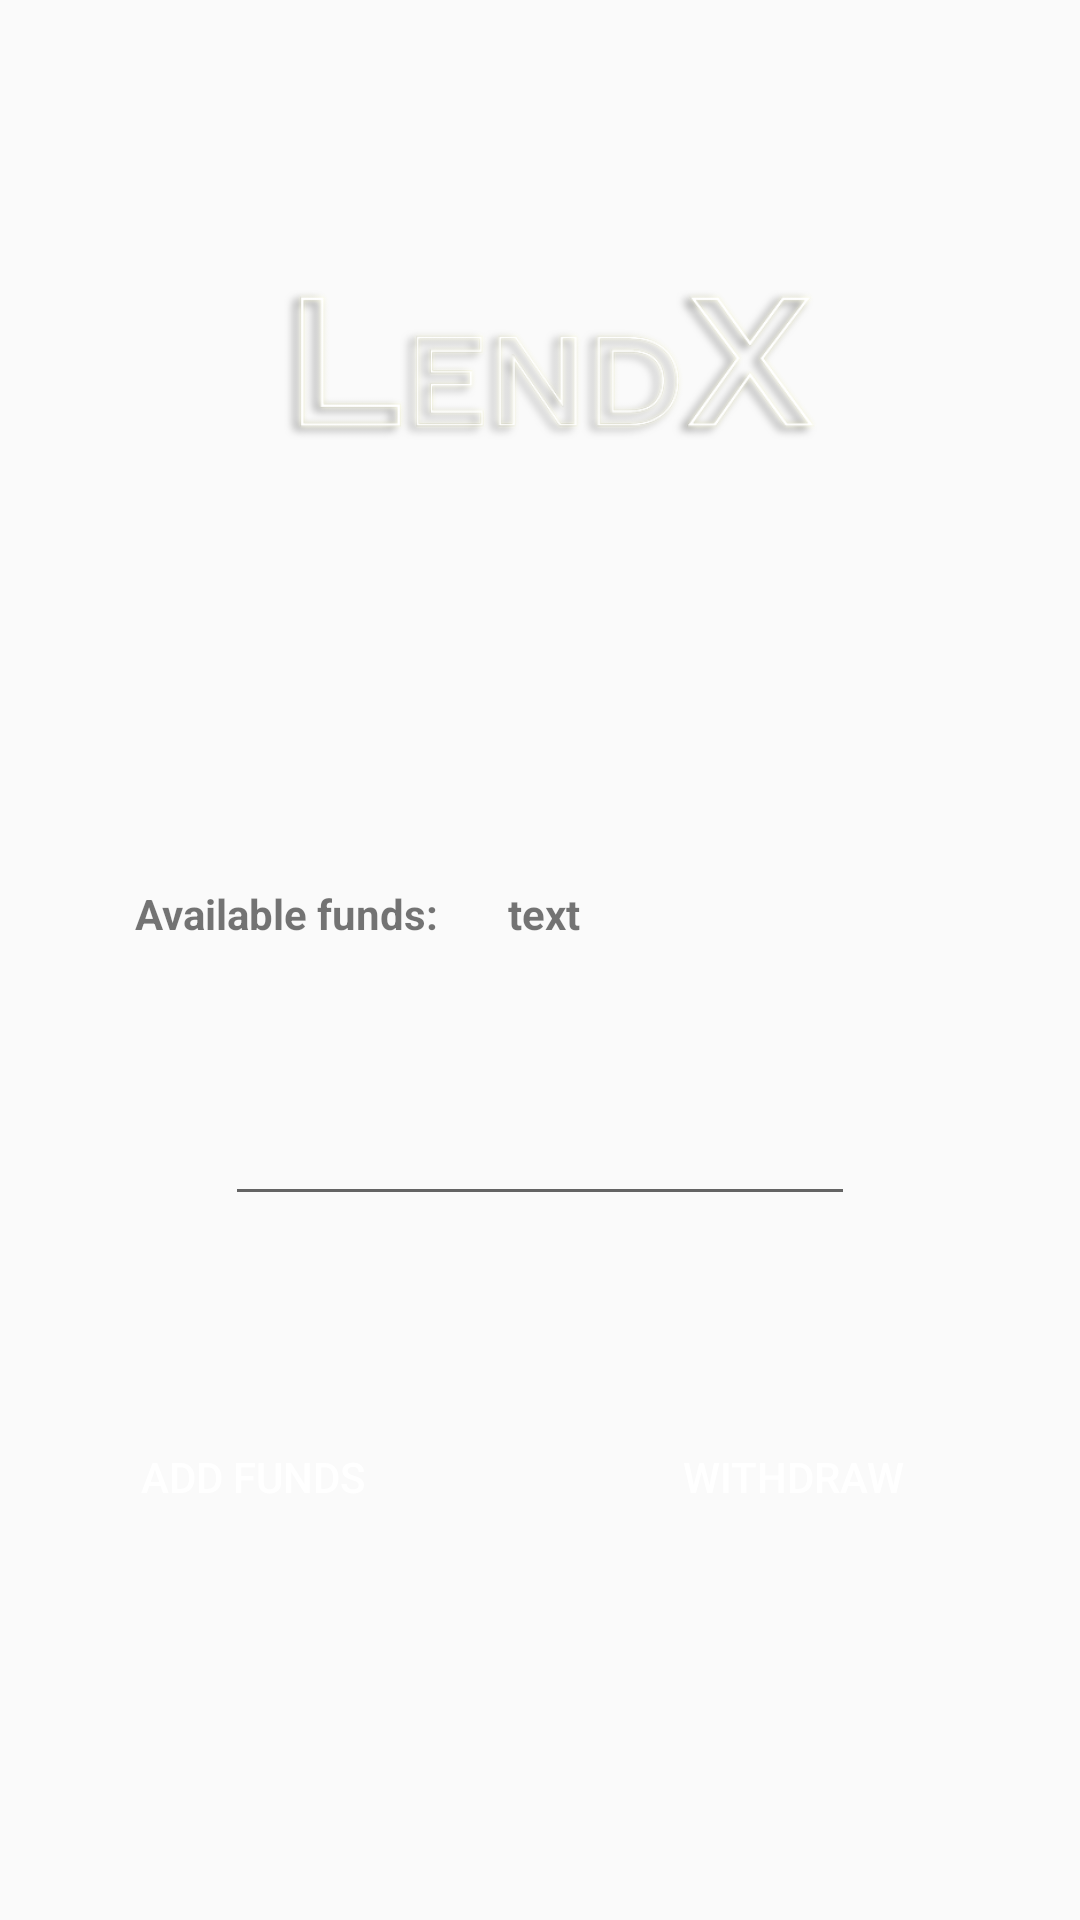

Android layout source for this screen:
<!-- AndroidManifest.xml: application theme AppTheme -->
<!-- res/layout/activity_wallet.xml -->
<?xml version="1.0" encoding="utf-8"?>

<ScrollView xmlns:android="http://schemas.android.com/apk/res/android"
    xmlns:app="http://schemas.android.com/apk/res-auto"
    xmlns:tools="http://schemas.android.com/tools"
    android:layout_width="match_parent"
    android:layout_height="match_parent"
    android:background="#FAFAFA"
    tools:context=".wallet"
    android:orientation="vertical">



    <LinearLayout
        android:layout_width="match_parent"
        android:layout_height="wrap_content"
        android:orientation="vertical" >

        <RelativeLayout
            android:layout_width="match_parent"
            android:layout_height="250dp">

            <LinearLayout
                android:layout_width="match_parent"
                android:layout_height="250dp"
                android:background="@drawable/centre_background"
                android:orientation="vertical">

                <ImageView
                    android:layout_width="268dp"
                    android:layout_height="196dp"
                    android:layout_gravity="center_horizontal"
                    android:layout_marginTop="25dp"
                    android:src="@drawable/logo1" />

            </LinearLayout>

        </RelativeLayout>

        <LinearLayout
            android:layout_width="360dp"
            android:layout_height="131dp"
            android:layout_gravity="center"
            android:layout_marginTop="45dp"
            android:orientation="vertical">

            <LinearLayout
                android:layout_width="match_parent"
                android:layout_height="wrap_content"
                android:orientation="horizontal"
                android:paddingLeft="25dp">

                <TextView
                    android:id="@+id/email"
                    android:layout_width="wrap_content"
                    android:layout_height="wrap_content"
                    android:layout_gravity="center_vertical"
                    android:paddingLeft="20dp"
                    android:text="Available funds: "
                    android:textStyle="bold" />

                <TextView
                    android:id="@+id/funds"
                    android:layout_width="wrap_content"
                    android:layout_height="wrap_content"
                    android:layout_gravity="center_vertical"
                    android:layout_weight="1"
                    android:paddingLeft="20dp"
                    android:text="text"
                    android:textStyle="bold" />
            </LinearLayout>

            <LinearLayout
                android:layout_width="match_parent"
                android:layout_height="wrap_content"
                android:layout_marginTop="25dp"
                android:orientation="horizontal"
                android:paddingLeft="25dp" />

            <LinearLayout
                android:layout_width="match_parent"
                android:layout_height="wrap_content"
                android:layout_marginTop="25dp"
                android:orientation="horizontal"
                android:paddingLeft="25dp" />

            <EditText
                android:id="@+id/funds_availb"
                android:layout_width="wrap_content"
                android:layout_height="wrap_content"
                android:layout_gravity="center"
                android:ems="10"
                android:inputType="number" />

        </LinearLayout>


        <LinearLayout
            android:layout_width="360dp"
            android:layout_height="wrap_content"
            android:layout_centerHorizontal="true"
            android:layout_gravity="center"
            android:layout_marginTop="15dp"
            android:gravity="center"
            android:orientation="horizontal">

            <Button
                android:id="@+id/button3"
                android:layout_width="169dp"
                android:layout_height="wrap_content"
                android:layout_marginTop="25dp"
                android:layout_marginBottom="20dp"
                android:background="@drawable/buttonstyle"
                android:onClick="add_funds"
                android:text="Add funds"
                android:textColor="#fff" />

            <Button
                android:id="@+id/button"
                android:layout_width="116dp"
                android:layout_height="wrap_content"
                android:layout_marginTop="25dp"
                android:layout_marginBottom="20dp"
                android:layout_weight="1"
                android:background="@drawable/buttonstyle"
                android:onClick="withdraw"
                android:text="Withdraw"
                android:textColor="#fff" />
        </LinearLayout>
    </LinearLayout>




</ScrollView>
<!-- resources referenced by this layout -->
<resources>
  <!-- drawable logo1: png bitmap (drawable, 79271 bytes) -->
  <style name="AppTheme" parent="Theme.AppCompat.Light.DarkActionBar">
          
          <item name="colorPrimary">@color/colorPrimary</item>
          <item name="colorPrimaryDark">@color/colorPrimaryDark</item>
          <item name="colorAccent">@color/colorAccent</item>
      </style>
  <color name="colorPrimary">#008577</color>
  <color name="colorPrimaryDark">#00574B</color>
  <color name="colorAccent">#D81B60</color>
</resources>
